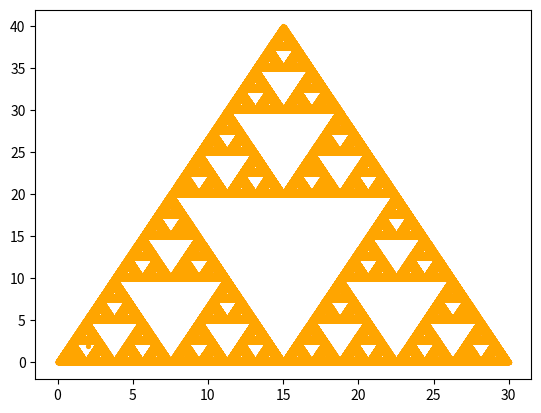

The script that saved this image:
from matplotlib import pyplot as plt
import random

def midpt(p1,p2):
  return (p1[0]+p2[0])/2,(p1[1]+p2[1])/2

pts = [[0,0],[15,40],[30,0]]

x,y = [2],[2]

for i in range(1000000):
  r = random.randint(0,2)
  newP = midpt(pts[r],[x[-1],y[-1]])
  x.append(newP[0])
  y.append(newP[1])

plt.scatter(x, y, label= "stars", color= "orange", 
            marker= ".", s=30)
  

  
# function to show the plot
plt.show()
